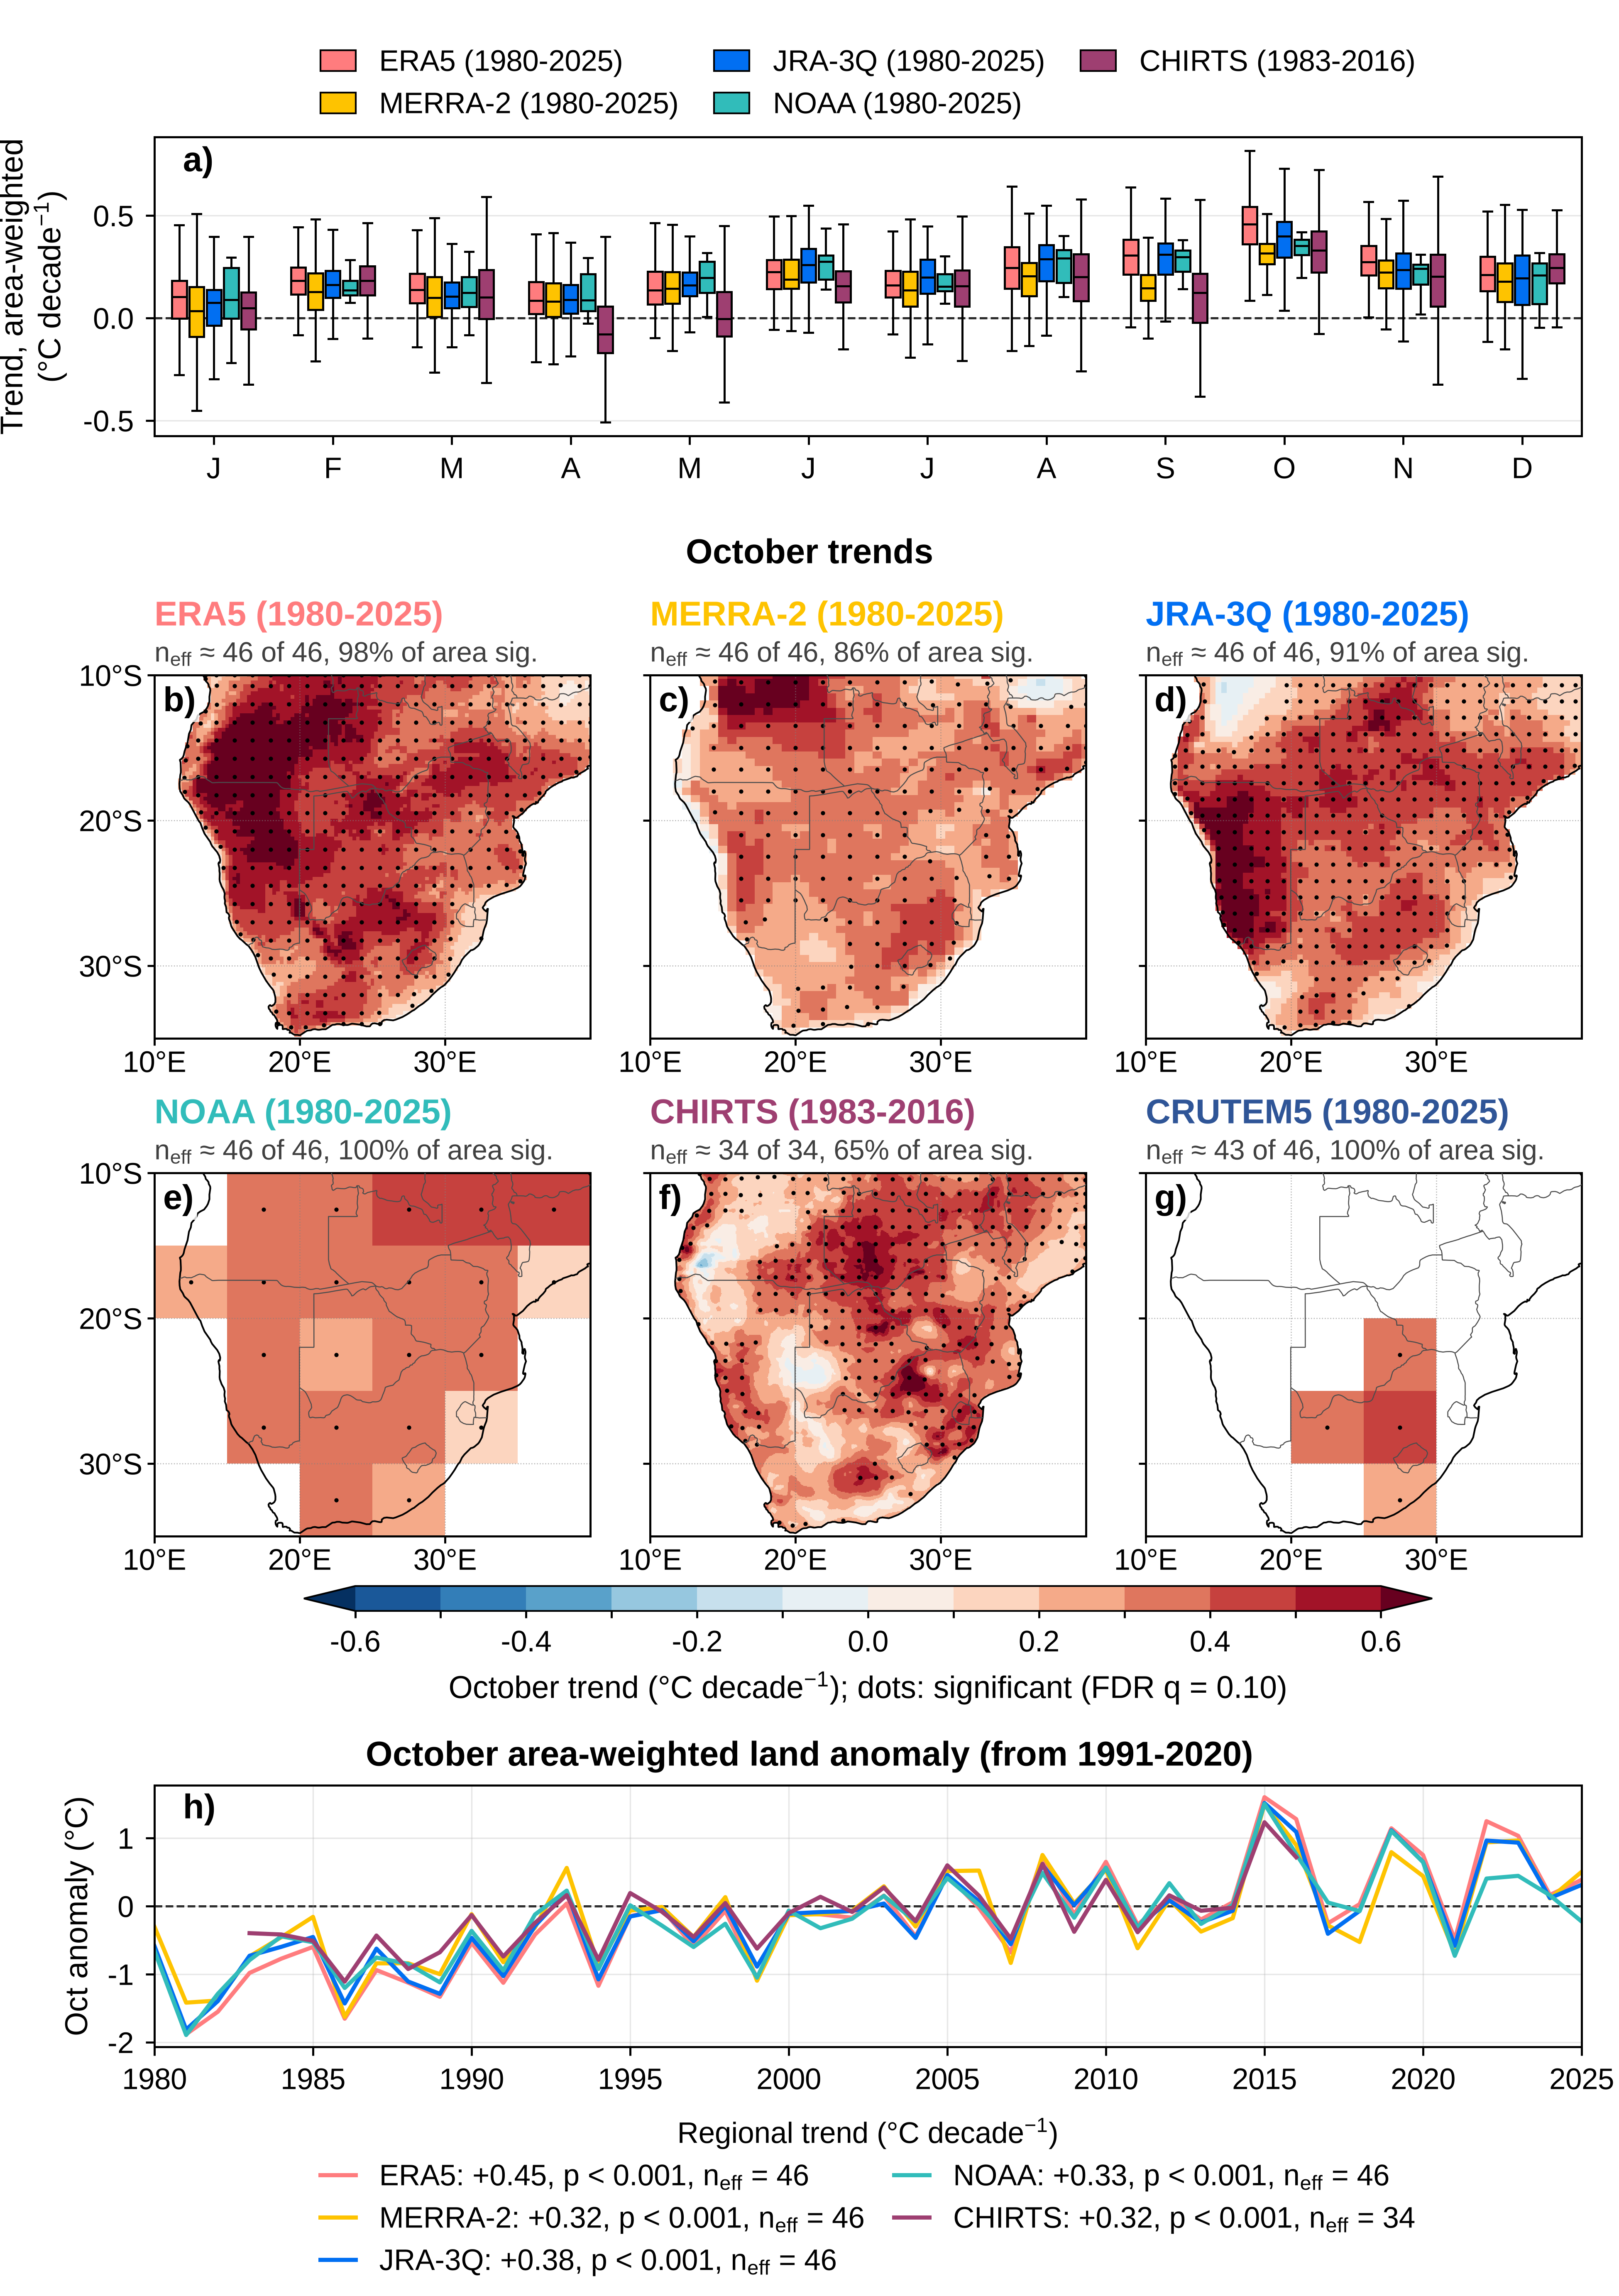

Data behind this chart, as committed beside it:
dataset, years, month, n_cells, mean_degC_per_decade, min_degC_per_decade, q25_degC_per_decade, median_degC_per_decade, q75_degC_per_decade, max_degC_per_decade, median_n_eff, pct_area_sig_fdr
ERA5, 1980-2025, 1, 8030, 0.08897, -0.3371, -0.001785, 0.1024, 0.1818, 0.5763, 46.0, 28.93
ERA5, 1980-2025, 2, 8030, 0.1799, -0.2445, 0.1147, 0.1816, 0.2466, 0.7866, 46.0, 46.69
ERA5, 1980-2025, 3, 8030, 0.1418, -0.1998, 0.07239, 0.1385, 0.2164, 0.5154, 46.0, 23.86
ERA5, 1980-2025, 4, 8030, 0.09908, -0.2309, 0.01927, 0.08587, 0.1757, 0.6684, 46.0, 10.58
ERA5, 1980-2025, 5, 8030, 0.1511, -0.1992, 0.0676, 0.136, 0.2263, 0.6895, 43.37, 8.916
ERA5, 1980-2025, 6, 8030, 0.2184, -0.07773, 0.1409, 0.2248, 0.2833, 0.596, 40.69, 50.35
ERA5, 1980-2025, 7, 8030, 0.1715, -0.07941, 0.1013, 0.1592, 0.2307, 0.6734, 45.52, 28.1
ERA5, 1980-2025, 8, 8030, 0.2431, -0.2582, 0.1431, 0.2453, 0.3458, 0.7703, 38.47, 55.53
ERA5, 1980-2025, 9, 8030, 0.3009, -0.146, 0.2117, 0.305, 0.3824, 0.7639, 45.26, 83.44
ERA5, 1980-2025, 10, 8030, 0.4523, 0.02172, 0.3597, 0.4577, 0.5426, 0.8503, 46.0, 98.08
ERA5, 1980-2025, 11, 8030, 0.2872, 0.004541, 0.2087, 0.2732, 0.3524, 0.7555, 46.0, 73.02
ERA5, 1980-2025, 12, 8030, 0.2155, -0.1159, 0.1308, 0.2109, 0.2991, 0.5198, 46.0, 48.9
MERRA-2, 1980-2025, 1, 1620, 0.03782, -0.4919, -0.09153, 0.03368, 0.1515, 0.7879, 46.0, 16.64
MERRA-2, 1980-2025, 2, 1620, 0.1519, -0.2105, 0.04123, 0.1276, 0.2186, 0.8194, 46.0, 21.02
MERRA-2, 1980-2025, 3, 1620, 0.1203, -0.3647, 0.006886, 0.09933, 0.2003, 0.7501, 46.0, 7.582
MERRA-2, 1980-2025, 4, 1620, 0.1053, -0.3019, 0.005122, 0.08141, 0.1701, 0.633, 46.0, 2.262
MERRA-2, 1980-2025, 5, 1620, 0.1732, -0.4926, 0.07008, 0.1443, 0.2243, 1.091, 45.27, 5.303
MERRA-2, 1980-2025, 6, 1620, 0.2379, -0.3147, 0.1447, 0.1889, 0.2863, 1.134, 42.12, 30.24
MERRA-2, 1980-2025, 7, 1620, 0.1635, -0.3158, 0.05661, 0.1355, 0.2278, 1.019, 42.94, 16.1
MERRA-2, 1980-2025, 8, 1620, 0.1665, -0.6531, 0.1071, 0.2036, 0.2692, 0.7295, 40.75, 22.72
MERRA-2, 1980-2025, 9, 1620, 0.1398, -0.4432, 0.08584, 0.1467, 0.2097, 0.4797, 43.42, 16.44
MERRA-2, 1980-2025, 10, 1620, 0.3151, -0.116, 0.2626, 0.3155, 0.3626, 0.7005, 46.0, 86.22
MERRA-2, 1980-2025, 11, 1620, 0.223, -0.1236, 0.1455, 0.2222, 0.282, 0.6113, 46.0, 19.81
MERRA-2, 1980-2025, 12, 1620, 0.1844, -0.1518, 0.07814, 0.1778, 0.2682, 0.7098, 46.0, 20.26
JRA-3Q, 1980-2025, 1, 3525, 0.05957, -0.3496, -0.03607, 0.0748, 0.1382, 0.6406, 46.0, 16.83
JRA-3Q, 1980-2025, 2, 3525, 0.1586, -0.2877, 0.09832, 0.1612, 0.2317, 0.5994, 46.0, 35.25
JRA-3Q, 1980-2025, 3, 3525, 0.1112, -0.1649, 0.04798, 0.1044, 0.1742, 0.4634, 46.0, 0.05369
JRA-3Q, 1980-2025, 4, 3525, 0.09256, -0.2268, 0.02196, 0.08903, 0.161, 0.5258, 46.0, 6.077
JRA-3Q, 1980-2025, 5, 3525, 0.1683, -0.3136, 0.1066, 0.1602, 0.2235, 0.5421, 42.64, 0.602
JRA-3Q, 1980-2025, 6, 3525, 0.2459, -0.1196, 0.1739, 0.2584, 0.3377, 0.5493, 40.61, 71.42
JRA-3Q, 1980-2025, 7, 3525, 0.1904, -0.2844, 0.12, 0.1978, 0.2861, 0.4469, 46.0, 56.99
JRA-3Q, 1980-2025, 8, 3525, 0.2435, -0.4189, 0.1794, 0.2877, 0.3565, 0.5488, 42.53, 75.74
JRA-3Q, 1980-2025, 9, 3525, 0.2789, -0.2737, 0.2116, 0.3104, 0.3653, 0.5835, 46.0, 80.94
JRA-3Q, 1980-2025, 10, 3525, 0.3825, -0.1283, 0.2961, 0.398, 0.47, 0.8797, 46.0, 91.24
JRA-3Q, 1980-2025, 11, 3525, 0.2305, -0.3127, 0.1438, 0.235, 0.316, 0.7515, 46.0, 48.87
JRA-3Q, 1980-2025, 12, 3525, 0.1756, -0.5322, 0.06411, 0.1938, 0.3048, 0.5281, 46.0, 48.15
NOAA, 1980-2025, 1, 21, 0.1001, -0.2187, -0.002352, 0.08925, 0.2454, 0.2961, 45.87, 52.47
NOAA, 1980-2025, 2, 21, 0.1284, -0.08213, 0.1107, 0.1365, 0.183, 0.2827, 46.0, 52.36
NOAA, 1980-2025, 3, 21, 0.1301, -0.08231, 0.05535, 0.1228, 0.201, 0.3247, 46.0, 47.13
NOAA, 1980-2025, 4, 21, 0.1214, -0.02676, 0.03531, 0.08705, 0.2137, 0.2928, 46.0, 43.05
NOAA, 1980-2025, 5, 21, 0.197, 0.005689, 0.1235, 0.196, 0.2761, 0.3178, 46.0, 66.78
NOAA, 1980-2025, 6, 21, 0.2716, 0.1394, 0.1882, 0.2752, 0.3065, 0.4381, 44.06, 90.39
NOAA, 1980-2025, 7, 21, 0.1684, 0.07109, 0.1315, 0.1536, 0.2147, 0.3008, 44.87, 51.97
NOAA, 1980-2025, 8, 21, 0.2666, 0.1039, 0.1731, 0.2917, 0.333, 0.4001, 38.85, 86.19
NOAA, 1980-2025, 9, 21, 0.2801, 0.1418, 0.2259, 0.2972, 0.3296, 0.3817, 46.0, 90.92
NOAA, 1980-2025, 10, 21, 0.3322, 0.1156, 0.3071, 0.3533, 0.3825, 0.4196, 46.0, 100.0
NOAA, 1980-2025, 11, 21, 0.2131, 0.01859, 0.1635, 0.2408, 0.2606, 0.4098, 46.0, 85.51
NOAA, 1980-2025, 12, 21, 0.1756, -0.04611, 0.06851, 0.2082, 0.2668, 0.3187, 46.0, 57.35
CHIRTS, 1983-2016, 1, 199132, 0.03903, -0.5668, -0.05444, 0.04789, 0.1261, 0.7488, 33.83, 0.58
CHIRTS, 1983-2016, 2, 199132, 0.1861, -0.2965, 0.1119, 0.1822, 0.2526, 0.7749, 34.0, 8.264
CHIRTS, 1983-2016, 3, 199132, 0.1167, -0.3169, -0.004387, 0.1008, 0.234, 0.9815, 34.0, 0.09945
CHIRTS, 1983-2016, 4, 199132, -0.04839, -0.5147, -0.1695, -0.0793, 0.05683, 0.5778, 34.0, 0.0
CHIRTS, 1983-2016, 5, 199132, 0.02479, -0.4228, -0.0883, -0.004045, 0.1268, 0.6201, 34.0, 0.0
CHIRTS, 1983-2016, 6, 199132, 0.1603, -0.3407, 0.07629, 0.1555, 0.2287, 0.7539, 30.22, 7.098
CHIRTS, 1983-2016, 7, 199132, 0.1416, -0.4579, 0.05657, 0.1551, 0.2328, 0.7613, 34.0, 8.129
CHIRTS, 1983-2016, 8, 199132, 0.1886, -0.4879, 0.08359, 0.2007, 0.3122, 0.5785, 25.13, 6.476
CHIRTS, 1983-2016, 9, 199132, 0.09234, -0.4535, -0.0225, 0.1237, 0.2173, 0.779, 33.62, 10.52
CHIRTS, 1983-2016, 10, 199132, 0.3227, -0.3076, 0.2235, 0.3302, 0.4238, 0.9085, 34.0, 65.27
CHIRTS, 1983-2016, 11, 199132, 0.1897, -0.3487, 0.05712, 0.2025, 0.3108, 0.9223, 34.0, 30
CHIRTS, 1983-2016, 12, 199132, 0.246, -0.2666, 0.1692, 0.2441, 0.3118, 0.7738, 34.0, 38.07
... 12 more rows
